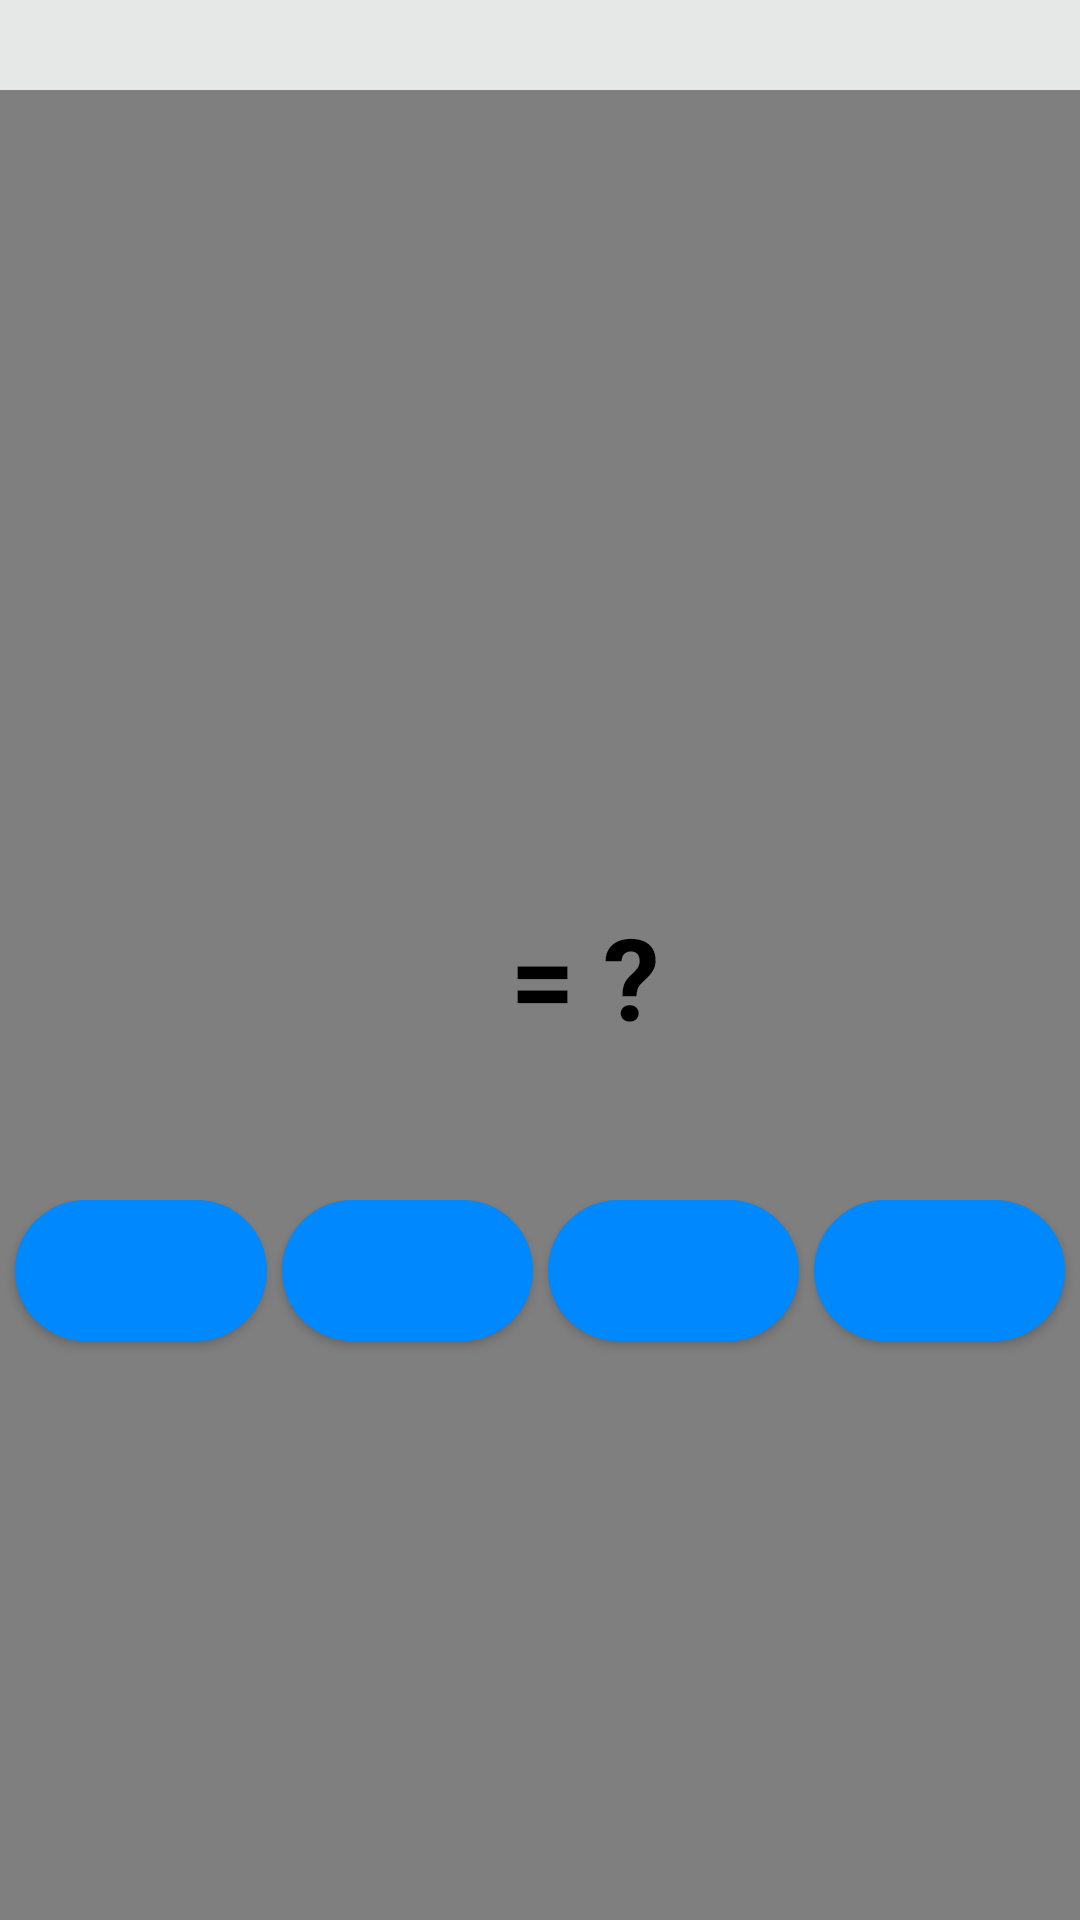

Write the Android layout XML for this screen, with the resource values it uses.
<!-- AndroidManifest.xml: application theme AppTheme -->
<!-- res/layout/activity_test_image.xml -->
<?xml version="1.0" encoding="utf-8"?>
<FrameLayout xmlns:app="http://schemas.android.com/apk/res-auto"
    xmlns:tools="http://schemas.android.com/tools"
    android:layout_gravity="center_horizontal"
    android:gravity="center|top"
    android:layout_width="match_parent"
    android:layout_height="match_parent"
    android:orientation="vertical"
    android:background="@color/colorGray"
    xmlns:android="http://schemas.android.com/apk/res/android"
    >

        <VideoView android:id="@+id/videoPlayer"
            android:layout_gravity="top|center"
            android:layout_height="wrap_content"
            android:layout_marginTop="30dp"
            android:layout_width="575dp" />

        <LinearLayout
            android:layout_gravity="top|center"
            android:gravity="top"
            android:layout_marginTop="300dp"
            android:layout_width="wrap_content"
            android:layout_height="100dp"
            android:orientation="horizontal"

            >
                <TextView
                    android:id="@+id/num1"
                    android:layout_width="wrap_content"
                    android:layout_height="wrap_content"
                    android:layout_marginEnd="10dp"
                    android:text="@string/num1"
                    android:textColor="@color/colorBlack"
                    android:textStyle="bold"
                    android:textSize="38sp" />

                <TextView
                    android:id="@+id/sym"
                    android:layout_width="wrap_content"
                    android:layout_height="wrap_content"
                    android:layout_marginEnd="20dp"
                    android:text="@string/sym"
                    android:textColor="@color/colorBlack"
                    android:textStyle="bold"
                    android:textSize="38sp" />

                <TextView
                    android:id="@+id/num2"
                    android:layout_width="wrap_content"
                    android:layout_height="wrap_content"
                    android:layout_marginEnd="20dp"
                    android:text="@string/num2"
                    android:textColor="@color/colorBlack"
                    android:textStyle="bold"
                    android:textSize="38sp"/>


                <TextView
                    android:id="@+id/questionm"
                    android:layout_width="wrap_content"
                    android:layout_height="wrap_content"
                    android:layout_marginEnd="20dp"
                    android:text="@string/questionm"
                    android:textColor="@color/colorBlack"
                    android:textStyle="bold"
                    android:textSize="38sp" />
        </LinearLayout>

        <LinearLayout
            android:layout_gravity="center_horizontal"
            android:gravity="top"
            android:layout_marginTop="400dp"
            android:layout_width="match_parent"
            android:layout_height="100dp"
            android:orientation="horizontal"
            >


                <Button
                    android:id="@+id/answer1"
                    style="@style/lvlbutton"
                    android:layout_width="wrap_content"
                    android:layout_height="47dp"
                    android:layout_marginStart="5dp"
                    android:layout_marginEnd="5dp"
                    android:layout_marginBottom="30dp"
                    android:layout_weight="1"
                    android:onClick="answer1"
                    android:textSize="25sp"
                    android:text="@string/answer1"
                    android:textColor="@color/colorWhite"

                    />

                <Button
                    android:id="@+id/answer2"
                    style="@style/lvlbutton"
                    android:layout_width="wrap_content"
                    android:layout_height="47dp"
                    android:layout_marginBottom="30dp"
                    android:onClick="answer2"
                    android:text="@string/answer2"
                    android:textColor="@color/colorWhite"
                    android:textSize="25sp"
                    android:layout_marginEnd="5dp"
                    android:layout_weight="1"
                    />

                <Button
                    android:id="@+id/answer3"
                    style="@style/lvlbutton"
                    android:layout_width="wrap_content"
                    android:layout_height="47dp"
                    android:layout_marginBottom="30dp"

                    android:onClick="answer3"
                    android:text="@string/answer3"
                    android:textColor="@color/colorWhite"
                    android:textSize="25sp"
                    android:layout_marginEnd="5dp"
                    android:layout_weight="1"
                    />
                <Button
                    android:id="@+id/answer4"
                    style="@style/lvlbutton"
                    android:layout_width="wrap_content"
                    android:layout_height="47dp"
                    android:layout_marginBottom="30dp"
                    android:onClick="answer4"
                    android:text="@string/answer4"
                    android:textColor="@color/colorWhite"
                    android:textSize="25sp"
                    android:layout_marginEnd="5dp"
                    android:layout_weight="1"
                    />

        </LinearLayout>
        <TextView
            android:id="@+id/time"
            android:layout_width="wrap_content"
            android:layout_height="wrap_content"
            android:layout_marginTop="200dp"
            android:layout_gravity="center"
            android:text=""
            android:textColor="@color/colorRed1"
            android:textStyle="bold"
            android:textSize="38sp" />
</FrameLayout>
<!-- resources referenced by this layout -->
<resources>
  <color name="colorBlack">#000000</color>
  <color name="colorGray">#1E525659</color>
  <color name="colorRed1">#F34949</color>
  <color name="colorWhite">#FFFFFF</color>
  <string name="answer1" />
  <string name="answer2" />
  <string name="answer3" />
  <string name="answer4" />
  <string name="num1" />
  <string name="num2" />
  <string name="questionm">= ?</string>
  <string name="sym" />
  <style name="lvlbutton">
          <item name="android:background">@drawable/buttonlvl</item>
      </style>
  <style name="AppTheme" parent="Theme.AppCompat.Light.DarkActionBar">
          
          <item name="colorPrimary">@color/colorPrimary</item>
          <item name="colorPrimaryDark">@color/colorPrimaryDark</item>
          <item name="colorAccent">@color/colorAccent</item>
      </style>
  <!-- drawable buttonlvl (drawable) -->
  <?xml version="1.0" encoding="utf-8"?>
  <shape xmlns:android="http://schemas.android.com/apk/res/android" android:shape="rectangle">
      <corners
          android:topLeftRadius="71dp"
          android:topRightRadius="71dp"
          android:bottomRightRadius="71dp"
          android:bottomLeftRadius="71dp">
      </corners>
      <stroke
          android:width="0dp"
          android:color="#ffffff">
      </stroke>
      <solid
          android:color="@color/colorBlue1">
      </solid>
  </shape>
  <color name="colorPrimary">#6200EE</color>
  <color name="colorPrimaryDark">#3700B3</color>
  <color name="colorAccent">#03DAC5</color>
  <color name="colorBlue1">#0088FF</color>
</resources>
